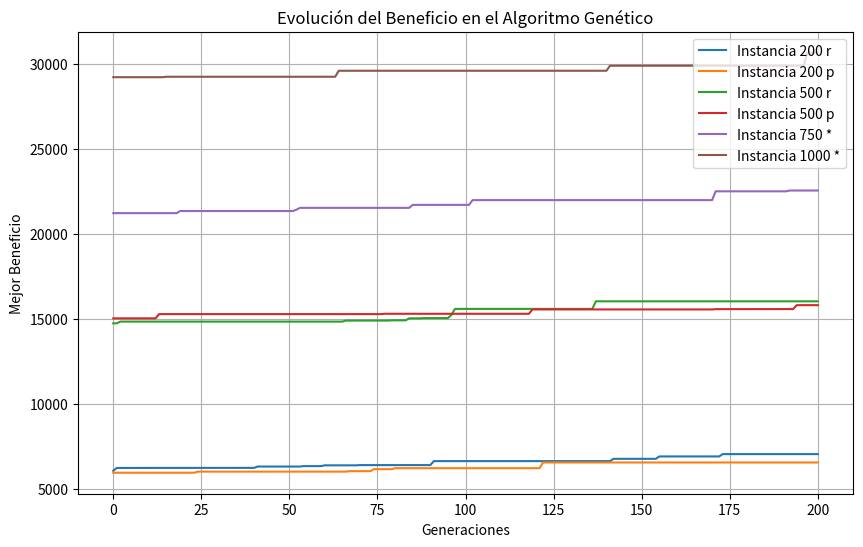

The script that saved this image:
import numpy as np
import matplotlib.pyplot as plt
import time

def knapsack_instances(n, w_range, b_range, alpha):
    w = np.random.randint(w_range[0], w_range[1] + 1, n)
    b = np.random.randint(b_range[0], b_range[1] + 1, n)
    C = alpha * np.sum(w)
    return w, b, C

def repair(x, b, p, C, m):
    pi = np.dot(p, x)
    while pi > C:
        pos = np.random.randint(0, m)
        x[pos] = 0
        pi = np.dot(p, x)
    foi = np.dot(b, x)
    return x, pi, foi

def upx(p1, p2, m):
    mask = np.random.randint(0, 2, m)
    m1 = mask == 1
    m0 = mask == 0
    h1 = np.zeros(m, dtype=int)
    h1[m1] = p1[m1]
    h1[m0] = p2[m0]
    return h1

def tournament_selection(fos, N):
    idx_candidates = np.random.choice(N, 4, replace=False)
    idxp1 = idx_candidates[0] if fos[idx_candidates[0]] > fos[idx_candidates[1]] else idx_candidates[1]
    idxp2 = idx_candidates[2] if fos[idx_candidates[2]] > fos[idx_candidates[3]] else idx_candidates[3]
    return idxp1, idxp2

def roulette_selection(fos, N):
    total = np.sum(fos)
    fas = fos / total
    idxp1 = np.random.choice(N, p=fas)
    idxp2 = np.random.choice(N, p=fas)
    return idxp1, idxp2

def genetic_algorithm(b, p, C, m, N, maxGen, selection_method='tournament', mutation_rate=0.1):
    np.random.seed(0)
    pop = np.random.randint(0, 2, [N, m])
    fos = np.dot(b, np.transpose(pop))
    ps = np.dot(p, np.transpose(pop))

    for i in range(N):
        if ps[i] > C:
            pop[i, :], ps[i], fos[i] = repair(pop[i, :], b, p, C, m)

    incumbent = np.argmax(fos)
    evolution = [fos[incumbent]]

    for gen in range(1, maxGen + 1):
        if selection_method == 'tournament':
            idxp1, idxp2 = tournament_selection(fos, N)
        elif selection_method == 'roulette':
            idxp1, idxp2 = roulette_selection(fos, N)

        padre1 = pop[idxp1]
        padre2 = pop[idxp2]
        hijo1 = upx(padre1, padre2, m)

        if np.random.rand() <= mutation_rate:
            pos = np.random.randint(0, m)
            hijo1[pos] = 1 - hijo1[pos]

        hijo1, ph1, foh1 = repair(hijo1, b, p, C, m)

        idx_peor = np.argmin(fos)
        if foh1 > fos[idx_peor]:
            fos[idx_peor] = foh1
            ps[idx_peor] = ph1
            pop[idx_peor, :] = hijo1

        idx_incumbent = np.argmax(fos)
        if fos[idx_incumbent] > fos[incumbent]:
            incumbent = idx_incumbent

        evolution.append(fos[incumbent])

    return evolution, fos[incumbent], ps[incumbent]

# Parámetros del experimento
instances = {
    '200 r': (200, (1, 20), (10, 100), 0.5),
    '200 p': (200, (1, 20), (10, 100), 0.5),
    '500 r': (500, (1, 20), (10, 100), 0.5),
    '500 p': (500, (1, 20), (10, 100), 0.5),
    '750 *': (750, (1, 20), (10, 100), 0.5),
    '1000 *': (1000, (1, 20), (10, 100), 0.5)
}

results = []

plt.figure(figsize=(10, 6))

for instance_name, params in instances.items():
    n, w_range, b_range, alpha = params
    w, b, C = knapsack_instances(n, w_range, b_range, alpha)
    m = n
    N = 50  # Tamaño de la población
    maxGen = 200
    selection_method = 'tournament' if 'r' in instance_name else 'roulette'
    mutation_rate = 0.05

    start_time = time.time()
    evolution, best_fo, best_p = genetic_algorithm(b, w, C, m, N, maxGen, selection_method, mutation_rate)
    elapsed_time = time.time() - start_time

    results.append((instance_name, best_fo, elapsed_time))
    plt.plot(evolution, label=f'Instancia {instance_name}')

plt.xlabel("Generaciones")
plt.ylabel("Mejor Beneficio")
plt.title("Evolución del Beneficio en el Algoritmo Genético")
plt.legend()
plt.grid()
plt.show()

# Mostrar resultados en una tabla
print("\nResultados del Experimento")
print("+--------------+-------+------------+")
print("| Instance     | Sol*  | Time (s)   |")
print("+--------------+-------+------------+")
for res in results:
    print(f"| {res[0]:<12} | {res[1]:<5} | {res[2]:<10.4f} |")
print("+--------------+-------+------------+")